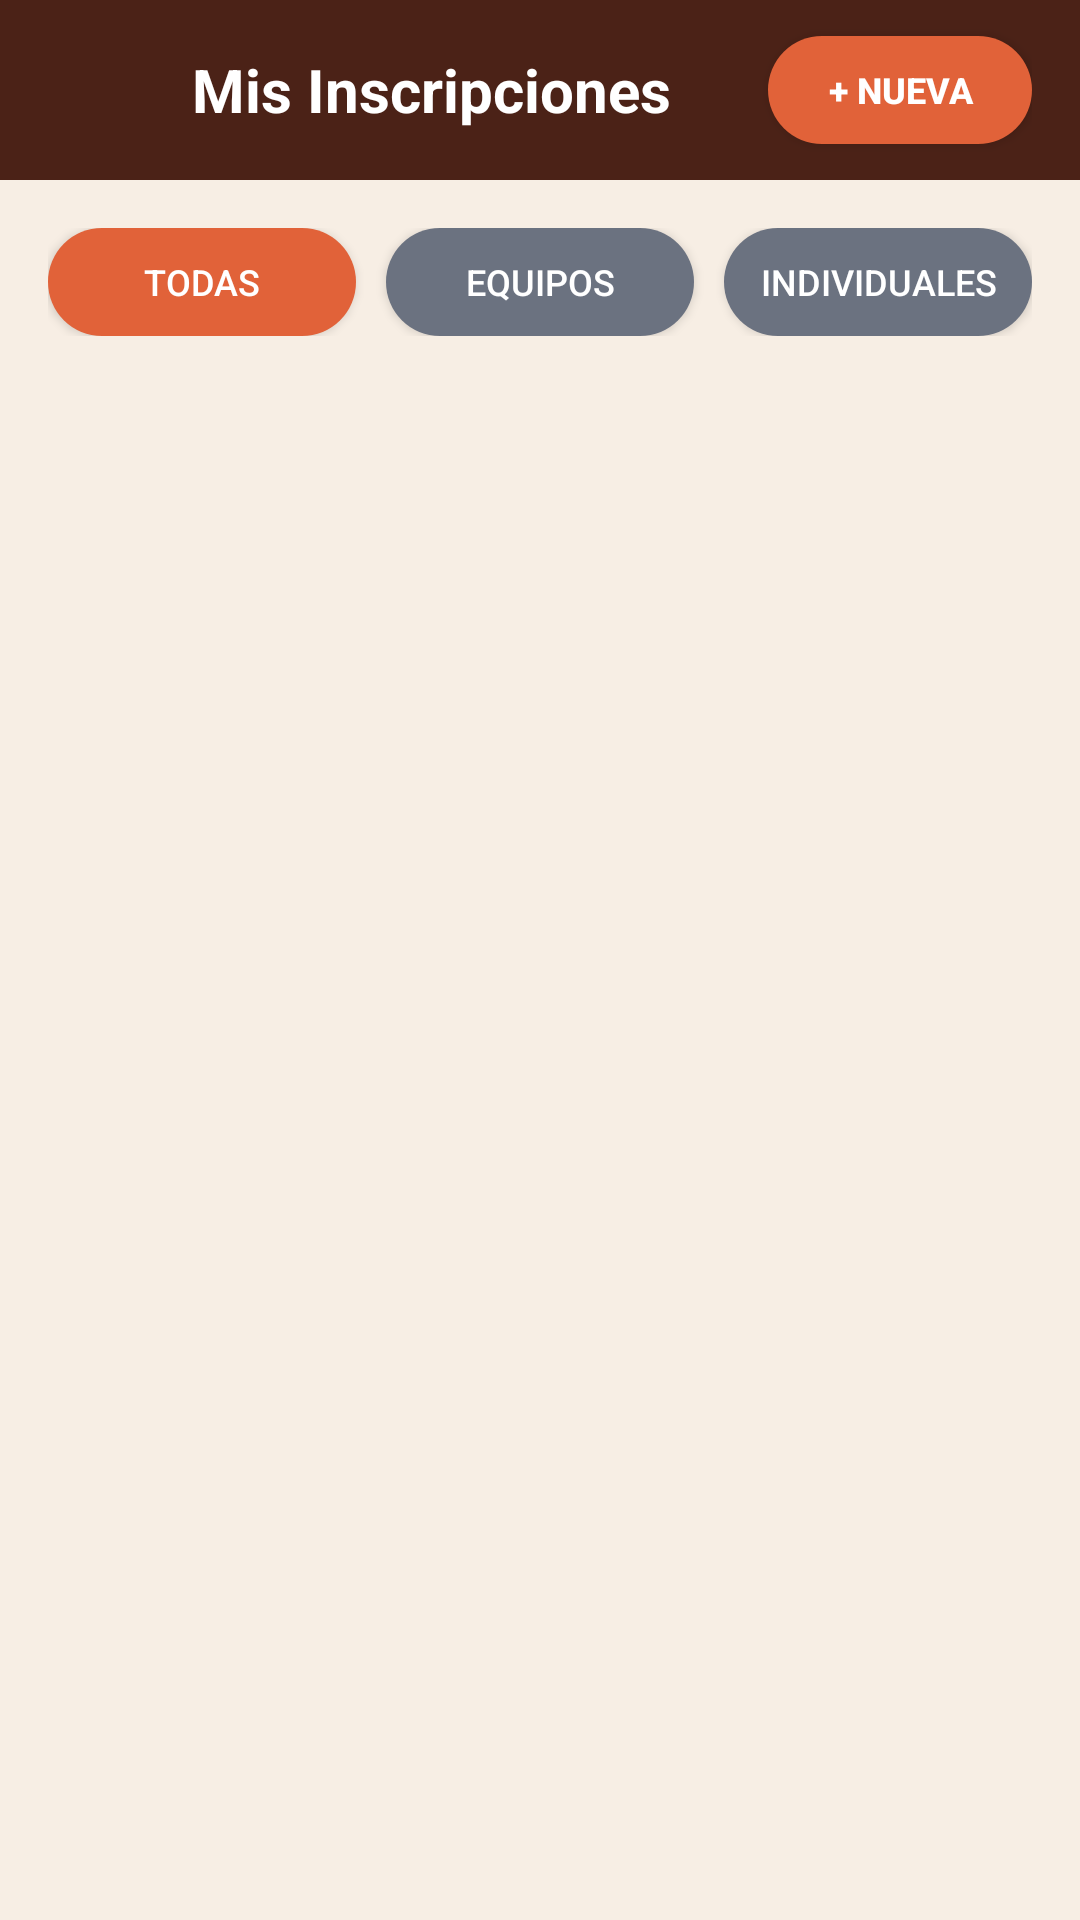

Reconstruct the res/layout file that produces this screen, plus the resources it refers to.
<!-- AndroidManifest.xml: application theme Theme.SportSyncAPP -->
<!-- res/layout/activity_inscriptions.xml -->
<?xml version="1.0" encoding="utf-8"?>
<LinearLayout xmlns:android="http://schemas.android.com/apk/res/android"
    xmlns:app="http://schemas.android.com/apk/res-auto"
    android:layout_width="match_parent"
    android:layout_height="match_parent"
    android:background="@color/sportsync_bg"
    android:orientation="vertical">

    
    <LinearLayout
        android:layout_width="match_parent"
        android:layout_height="60dp"
        android:background="@color/sportsync_card_dark"
        android:gravity="center_vertical"
        android:orientation="horizontal"
        android:paddingHorizontal="16dp">

        <ImageButton
            android:id="@+id/btnBackInscriptions"
            android:layout_width="40dp"
            android:layout_height="40dp"
            android:background="?attr/selectableItemBackgroundBorderless"
            android:contentDescription="Regresar"
            android:src="@drawable/ic_arrow_back"
            app:tint="@color/white" />

        <TextView
            android:layout_width="0dp"
            android:layout_height="wrap_content"
            android:layout_marginStart="8dp"
            android:layout_weight="1"
            android:text="Mis Inscripciones"
            android:textColor="@color/sportsync_text_light"
            android:textSize="20sp"
            android:textStyle="bold" />

        <Button
            android:id="@+id/btnNewInscription"
            android:layout_width="wrap_content"
            android:layout_height="36dp"
            android:background="@drawable/bg_button_orange"
            android:paddingHorizontal="12dp"
            android:text="+ Nueva"
            android:textColor="@color/white"
            android:textSize="12sp"
            android:textStyle="bold" />
    </LinearLayout>

    
    <LinearLayout
        android:layout_width="match_parent"
        android:layout_height="wrap_content"
        android:orientation="horizontal"
        android:padding="16dp">

        <Button
            android:id="@+id/btnFilterInscAll"
            android:layout_width="0dp"
            android:layout_height="36dp"
            android:layout_marginEnd="6dp"
            android:layout_weight="1"
            android:background="@drawable/bg_button_orange"
            android:text="Todas"
            android:textColor="@color/white"
            android:textSize="12sp" />

        <Button
            android:id="@+id/btnFilterInscTeams"
            android:layout_width="0dp"
            android:layout_height="36dp"
            android:layout_marginHorizontal="4dp"
            android:layout_weight="1"
            android:background="@drawable/bg_button_gray"
            android:text="Equipos"
            android:textColor="@color/white"
            android:textSize="12sp" />

        <Button
            android:id="@+id/btnFilterInscIndividual"
            android:layout_width="0dp"
            android:layout_height="36dp"
            android:layout_marginStart="6dp"
            android:layout_weight="1"
            android:background="@drawable/bg_button_gray"
            android:text="Individuales"
            android:textColor="@color/white"
            android:textSize="12sp" />
    </LinearLayout>

    
    <androidx.recyclerview.widget.RecyclerView
        android:id="@+id/rvInscriptions"
        android:layout_width="match_parent"
        android:layout_height="match_parent"
        android:clipToPadding="false"
        android:paddingBottom="16dp" />

</LinearLayout>
<!-- resources referenced by this layout -->
<resources>
  <color name="sportsync_bg">#F7EEE4</color>
  <color name="sportsync_card_dark">#4B2217</color>
  <color name="sportsync_text_light">#FFFFFF</color>
  <color name="white">#FFFFFFFF</color>
  <!-- drawable bg_button_gray (drawable) -->
  <?xml version="1.0" encoding="utf-8"?>
  <ripple xmlns:android="http://schemas.android.com/apk/res/android"
      android:color="#40FFFFFF">
      <item>
          <shape android:shape="rectangle">
              <solid android:color="@color/sportsync_gray_btn" />
              <corners android:radius="24dp" />
          </shape>
      </item>
  </ripple>
  <!-- drawable bg_button_orange (drawable) -->
  <?xml version="1.0" encoding="utf-8"?>
  <ripple xmlns:android="http://schemas.android.com/apk/res/android"
      android:color="#40FFFFFF">
      <item>
          <shape android:shape="rectangle">
              <solid android:color="@color/sportsync_primary_orange" />
              <corners android:radius="24dp" />
          </shape>
      </item>
  </ripple>
  <style name="Theme.SportSyncAPP" parent="Base.Theme.SportSyncAPP" />
  <color name="sportsync_gray_btn">#6B7280</color>
  <color name="sportsync_primary_orange">#E16239</color>
  <style name="Base.Theme.SportSyncAPP" parent="Theme.Material3.DayNight.NoActionBar">
  
          <item name="android:statusBarColor">@color/sportsync_card_dark</item>
          <item name="android:windowLightStatusBar">false</item>
          <item name="android:windowDrawsSystemBarBackgrounds">true</item>
          <item name="android:windowActionModeOverlay">false</item>
  
          <item name="colorPrimary">@color/sportsync_primary_orange</item>
          <item name="colorOnPrimary">@color/white</item>
          <item name="colorSecondary">@color/sportsync_peach</item>
          <item name="colorOnSecondary">@color/sportsync_text_dark</item>
  
          <item name="android:windowBackground">@color/sportsync_bg</item>
          <item name="android:navigationBarColor">@color/sportsync_nav_bg</item>
  
      </style>
  <color name="sportsync_peach">#F3B38B</color>
  <color name="sportsync_text_dark">#2B160F</color>
  <color name="sportsync_nav_bg">#4B2217</color>
</resources>
